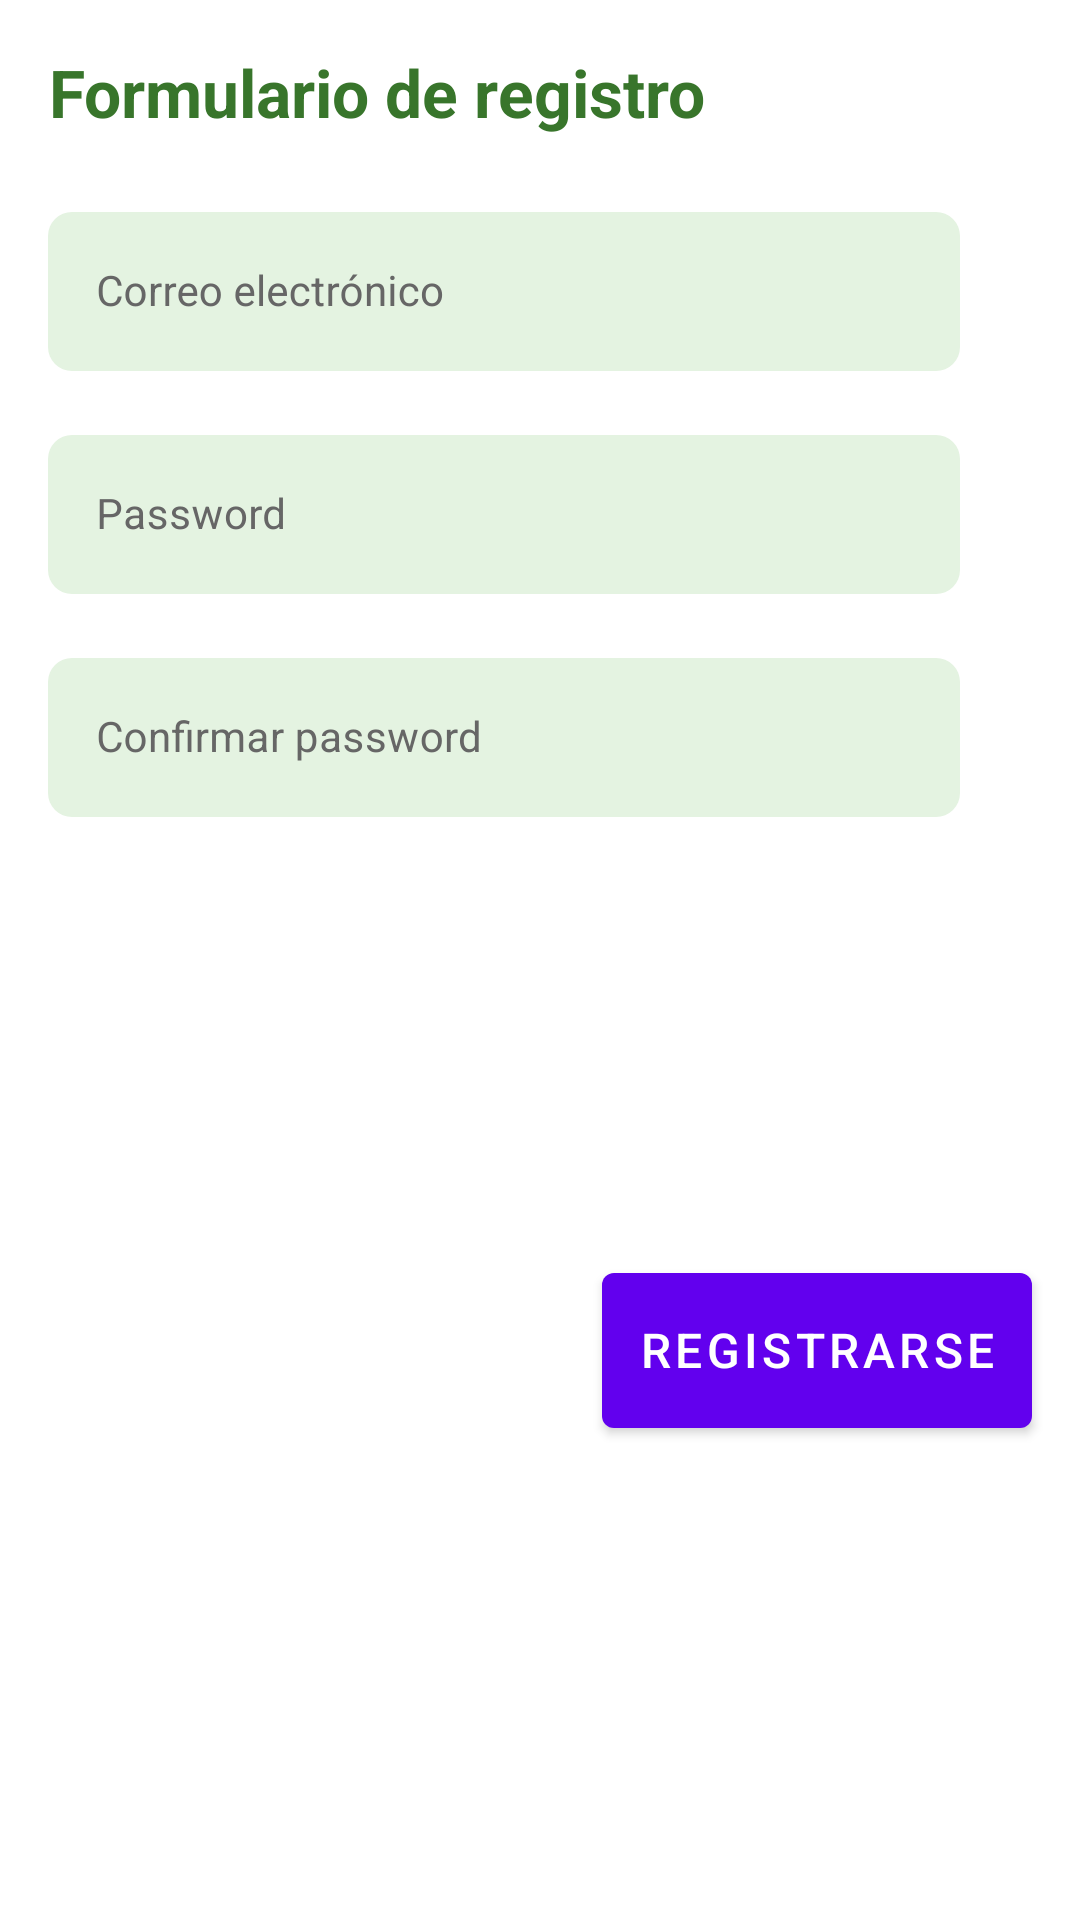

Write the Android layout XML for this screen, with the resource values it uses.
<!-- AndroidManifest.xml: application theme Theme.MVVMRetrofitImageSearchApp -->
<!-- res/layout/dialog_register.xml -->
<?xml version="1.0" encoding="utf-8"?>
<androidx.constraintlayout.widget.ConstraintLayout xmlns:android="http://schemas.android.com/apk/res/android"
    xmlns:app="http://schemas.android.com/apk/res-auto"
    xmlns:tools="http://schemas.android.com/tools"
    android:layout_width="match_parent"
    android:layout_height="wrap_content">

    <ImageView
        android:id="@+id/register_cancel"
        android:layout_width="wrap_content"
        android:layout_height="wrap_content"
        android:layout_marginTop="16dp"
        android:layout_marginEnd="16dp"
        app:layout_constraintEnd_toEndOf="parent"
        app:layout_constraintTop_toTopOf="parent"
        app:srcCompat="@drawable/ic_circle_cross"
        app:tint="@color/light_gray" />

    <TextView
        android:id="@+id/register_title"
        style="@style/TitleDialogSimpleTextViewStyle"
        android:layout_width="wrap_content"
        android:layout_height="wrap_content"
        android:layout_marginStart="16dp"
        android:layout_marginTop="16dp"
        android:text="@string/register_form"
        app:layout_constraintStart_toStartOf="parent"
        app:layout_constraintTop_toTopOf="parent" />

    <com.google.android.material.textfield.TextInputLayout
        android:id="@+id/register_mail_input_layout"
        style="@style/TextInputLayoutStyle"
        android:layout_width="0dp"
        android:layout_height="wrap_content"
        android:layout_marginStart="16dp"
        android:layout_marginTop="20dp"
        android:layout_marginEnd="40dp"
        android:hint="@string/mail"
        app:endIconDrawable="@drawable/ic_circle_cross"
        app:endIconMode="clear_text"
        app:layout_constraintEnd_toEndOf="parent"
        app:layout_constraintStart_toStartOf="parent"
        app:layout_constraintTop_toBottomOf="@id/register_title"
        app:errorEnabled="false"
        app:errorIconDrawable="@drawable/ic_warning">

        <com.google.android.material.textfield.TextInputEditText
            android:id="@+id/register_mail_input_edit"
            style="@style/TextInputEditTextStyle"
            android:layout_width="match_parent"
            android:layout_height="match_parent"
            android:imeOptions="actionDone"
            android:inputType="textEmailAddress"
            android:maxLines="1" />
    </com.google.android.material.textfield.TextInputLayout>

    <com.google.android.material.textfield.TextInputLayout
        android:id="@+id/register_pass_input_layout"
        style="@style/TextInputLayoutStyle"
        android:layout_width="0dp"
        android:layout_height="wrap_content"
        android:layout_marginStart="16dp"
        android:layout_marginTop="16dp"
        android:layout_marginEnd="40dp"
        android:hint="@string/pwd"
        app:endIconDrawable="@drawable/ic_circle_cross"
        app:endIconMode="clear_text"
        app:errorEnabled="false"
        app:errorIconDrawable="@drawable/ic_warning"
        app:layout_constraintEnd_toEndOf="parent"
        app:layout_constraintStart_toStartOf="parent"
        app:layout_constraintTop_toBottomOf="@id/register_mail_input_layout">

        <com.google.android.material.textfield.TextInputEditText
            android:id="@+id/register_pass_input_edit"
            style="@style/TextInputEditTextStyle"
            android:layout_width="match_parent"
            android:layout_height="match_parent"
            android:imeOptions="actionDone"
            android:inputType="textPassword"
            android:maxLines="1" />
    </com.google.android.material.textfield.TextInputLayout>

    <com.google.android.material.textfield.TextInputLayout
        android:id="@+id/register_new_pass_input_layout"
        style="@style/TextInputLayoutStyle"
        android:layout_width="0dp"
        android:layout_height="wrap_content"
        android:layout_marginStart="16dp"
        android:layout_marginTop="16dp"
        android:layout_marginEnd="40dp"
        android:hint="@string/write_pwd_again"
        app:endIconDrawable="@drawable/ic_circle_cross"
        app:endIconMode="clear_text"
        app:layout_constraintEnd_toEndOf="parent"
        app:layout_constraintStart_toStartOf="parent"
        app:layout_constraintTop_toBottomOf="@id/register_pass_input_layout"
        app:errorEnabled="false"
        app:errorIconDrawable="@drawable/ic_warning">

        <com.google.android.material.textfield.TextInputEditText
            android:id="@+id/register_new_pass_input_edit"
            style="@style/TextInputEditTextStyle"
            android:layout_width="match_parent"
            android:layout_height="match_parent"
            android:imeOptions="actionDone"
            android:inputType="textPassword"
            android:maxLines="1" />
    </com.google.android.material.textfield.TextInputLayout>

    <com.google.android.material.button.MaterialButton
        android:id="@+id/btn_register"
        style="@style/ButtonStyle"
        android:layout_width="wrap_content"
        android:layout_height="wrap_content"
        android:layout_marginTop="20dp"
        android:layout_marginEnd="16dp"
        android:layout_marginBottom="32dp"
        android:text="@string/register"
        app:layout_constraintBottom_toBottomOf="parent"
        app:layout_constraintEnd_toEndOf="parent"
        app:layout_constraintTop_toBottomOf="@+id/register_new_pass_input_layout" />

</androidx.constraintlayout.widget.ConstraintLayout>
<!-- resources referenced by this layout -->
<resources>
  <color name="light_gray">#D8D8D8</color>
  <!-- drawable ic_warning (drawable) -->
  <vector xmlns:android="http://schemas.android.com/apk/res/android"
      android:width="12dp"
      android:height="12dp"
      android:viewportWidth="24"
      android:viewportHeight="24">
    <path
        android:pathData="M1,21h22L12,2 1,21zM13,18h-2v-2h2v2zM13,14h-2v-4h2v4z"
        android:fillColor="@color/red"/>
  </vector>
  <string name="mail">Correo electrónico</string>
  <string name="pwd">Password</string>
  <string name="register">Registrarse</string>
  <string name="register_form">Formulario de registro</string>
  <string name="write_pwd_again">Confirmar password</string>
  <style name="ButtonStyle" parent="Widget.MaterialComponents.Button">
              <item name="color">@color/dark_green</item>
              <item name="strokeWidth">0dp</item>
              <item name="android:radius">8dp</item>
              <item name="textAllCaps">true</item>
              <item name="android:textSize">16sp</item>
              <item name="android:elegantTextHeight" tools:targetApi="lollipop">true</item>
              <item name="android:padding">12dp</item>
          </style>
  <style name="TextInputEditTextStyle">
              <item name="android:textSize">14dp</item>
              <item name="android:textColor">@color/black</item>
              <item name="android:textStyle">normal</item>
          </style>
  <style name="TextInputLayoutStyle" parent="Widget.MaterialComponents.TextInputLayout.OutlinedBox">
              <item name="colorPrimary">@color/dark_green</item>
              <item name="android:textColor">@color/black</item>
              <item name="boxStrokeColor">@color/dark_green</item>
              <item name="boxStrokeWidth">0dp</item>
              <item name="boxStrokeWidthFocused">2dp</item>
              <item name="boxCornerRadiusBottomEnd">8dp</item>
              <item name="boxCornerRadiusBottomStart">8dp</item>
              <item name="boxCornerRadiusTopEnd">8dp</item>
              <item name="boxCornerRadiusTopStart">8dp</item>
              <item name="boxBackgroundColor">@color/light_green</item>
              <item name="android:textColorHint">@color/dark_gray</item>
              <item name="hintTextColor">@color/dark_green</item>
              <item name="endIconTint">@color/super_dark_green</item>
          </style>
  <style name="TitleDialogSimpleTextViewStyle" parent="Widget.AppCompat.TextView">
              <item name="textAllCaps">false</item>
              <item name="android:textColor">@color/dark_green</item>
              <item name="android:textStyle">bold</item>
              <item name="android:textSize">22sp</item>
              <item name="android:textAlignment" tools:targetApi="jelly_bean_mr1">center</item>
          </style>
  <style name="Theme.MVVMRetrofitImageSearchApp" parent="Theme.MaterialComponents.DayNight.DarkActionBar">
          
          <item name="colorPrimary">@color/purple_500</item>
          <item name="colorPrimaryVariant">@color/purple_700</item>
          <item name="colorOnPrimary">@color/white</item>
          
          <item name="colorSecondary">@color/teal_200</item>
          <item name="colorSecondaryVariant">@color/teal_700</item>
          <item name="colorOnSecondary">@color/black</item>
          
          <item name="android:statusBarColor" tools:targetApi="l">?attr/colorPrimaryVariant</item>
          
      </style>
  <color name="red">#E20000</color>
  <color name="dark_green">#38752B</color>
  <color name="black">#FF000000</color>
  <color name="light_green">#E4F3E1</color>
  <color name="dark_gray">#666666</color>
  <color name="super_dark_green">#264F1D</color>
  <color name="purple_500">#FF6200EE</color>
  <color name="purple_700">#FF3700B3</color>
  <color name="white">#FFFFFFFF</color>
  <color name="teal_200">#FF03DAC5</color>
  <color name="teal_700">#FF018786</color>
</resources>
